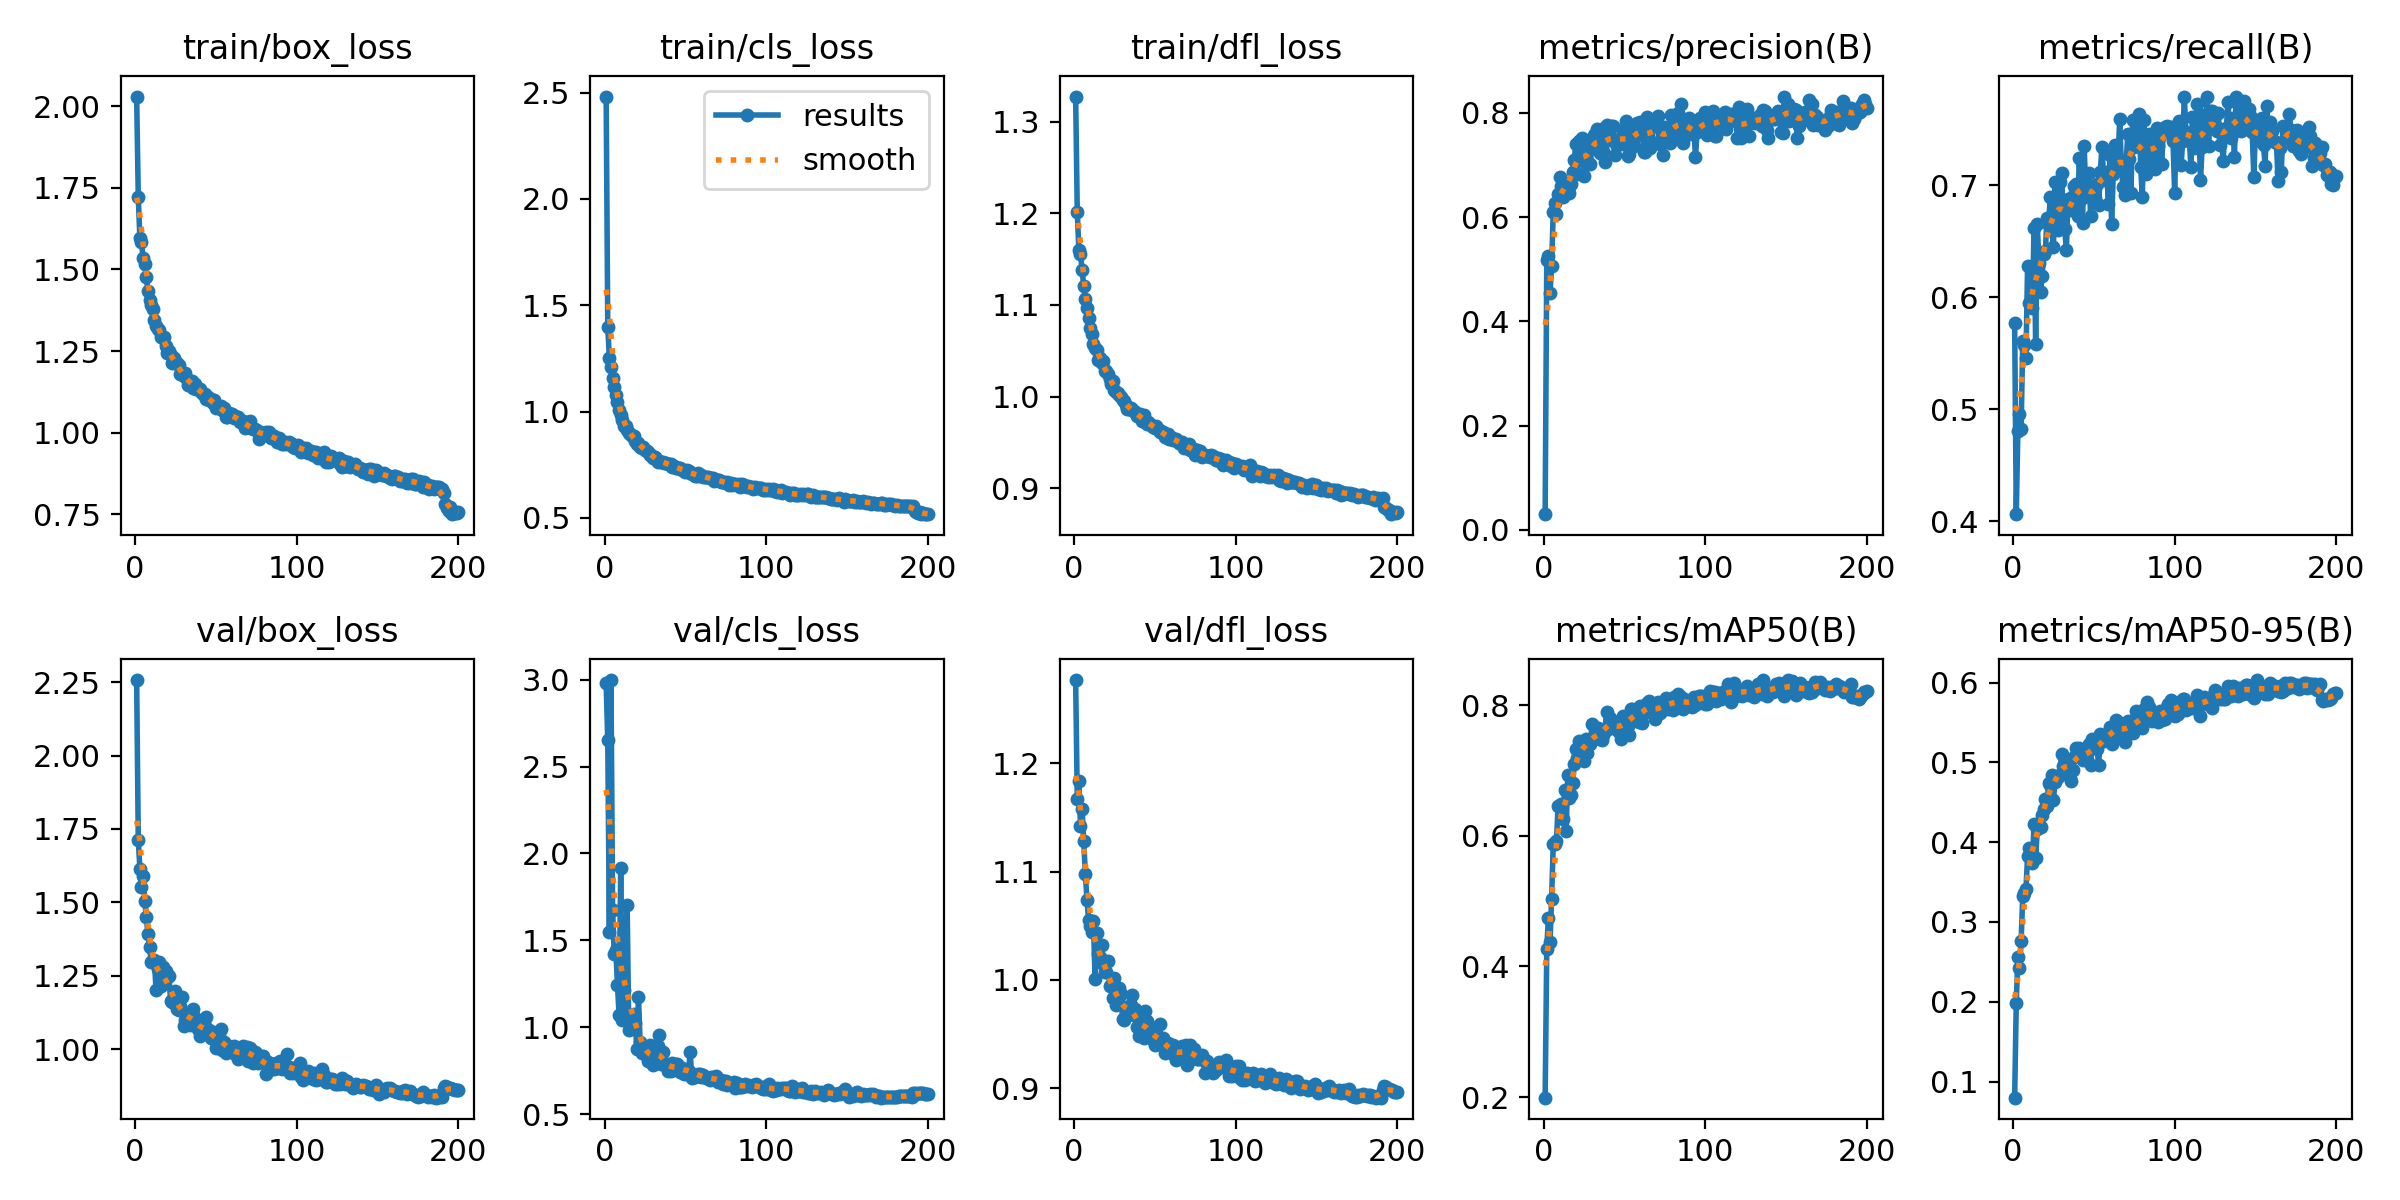

Source data for this figure (header and first rows):
epoch, time, train/box_loss, train/cls_loss, train/dfl_loss, metrics/precision(B), metrics/recall(B), metrics/mAP50(B), metrics/mAP50-95(B), val/box_loss, val/cls_loss, val/dfl_loss, lr/pg0, lr/pg1, lr/pg2
1, 21.07, 2.03, 2.482, 1.327, 0.03023, 0.5774, 0.199, 0.07988, 2.258, 2.979, 1.277, 0.0005461, 0.0005461, 0.0005461
2, 40.51, 1.723, 1.397, 1.201, 0.5176, 0.4063, 0.4269, 0.1988, 1.713, 2.65, 1.167, 0.001096, 0.001096, 0.001096
3, 58.43, 1.596, 1.252, 1.16, 0.526, 0.481, 0.4737, 0.2565, 1.614, 1.546, 1.183, 0.001641, 0.001641, 0.001641
4, 76.04, 1.583, 1.209, 1.156, 0.4542, 0.4957, 0.437, 0.2425, 1.552, 2.998, 1.142, 0.001642, 0.001642, 0.001642
5, 93.62, 1.534, 1.158, 1.138, 0.5059, 0.4822, 0.5034, 0.2757, 1.589, 1.675, 1.158, 0.001634, 0.001634, 0.001634
6, 111.9, 1.518, 1.118, 1.121, 0.6094, 0.5606, 0.5868, 0.3326, 1.504, 1.423, 1.129, 0.001626, 0.001626, 0.001626
7, 129.4, 1.476, 1.079, 1.106, 0.6263, 0.5577, 0.587, 0.3363, 1.449, 1.442, 1.098, 0.001617, 0.001617, 0.001617
8, 147.3, 1.433, 1.043, 1.097, 0.6053, 0.546, 0.5914, 0.3409, 1.392, 1.243, 1.074, 0.001609, 0.001609, 0.001609
9, 165.2, 1.407, 1.006, 1.086, 0.6446, 0.628, 0.6462, 0.3829, 1.349, 1.071, 1.055, 0.001601, 0.001601, 0.001601
10, 183.5, 1.39, 0.9842, 1.075, 0.6767, 0.5951, 0.6455, 0.3929, 1.297, 1.916, 1.05, 0.001593, 0.001593, 0.001593
11, 201.6, 1.38, 0.9595, 1.068, 0.6603, 0.5919, 0.6479, 0.388, 1.301, 1.044, 1.044, 0.001584, 0.001584, 0.001584
12, 219.1, 1.346, 0.9335, 1.058, 0.6396, 0.5906, 0.6263, 0.3745, 1.305, 1.216, 1.055, 0.001576, 0.001576, 0.001576
13, 236.6, 1.327, 0.9327, 1.053, 0.6651, 0.6623, 0.6696, 0.4231, 1.2, 1.043, 1.001, 0.001568, 0.001568, 0.001568
14, 254.4, 1.319, 0.9141, 1.051, 0.6645, 0.5579, 0.6073, 0.3797, 1.273, 1.704, 1.044, 0.00156, 0.00156, 0.00156
15, 271.9, 1.315, 0.8991, 1.04, 0.6497, 0.6657, 0.6924, 0.4159, 1.295, 0.9839, 1.024, 0.001551, 0.001551, 0.001551
16, 289.6, 1.295, 0.8936, 1.042, 0.6458, 0.6311, 0.6585, 0.4205, 1.215, 1.029, 1.021, 0.001543, 0.001543, 0.001543
17, 307.4, 1.291, 0.8843, 1.037, 0.6644, 0.6047, 0.663, 0.4193, 1.279, 1.016, 1.032, 0.001535, 0.001535, 0.001535
18, 325, 1.292, 0.8849, 1.039, 0.6874, 0.6191, 0.6804, 0.4342, 1.23, 1.074, 1.014, 0.001527, 0.001527, 0.001527
19, 342.9, 1.267, 0.8617, 1.028, 0.7097, 0.6389, 0.7093, 0.4415, 1.267, 1.024, 1.007, 0.001518, 0.001518, 0.001518
20, 360.6, 1.243, 0.8492, 1.028, 0.7396, 0.6411, 0.7322, 0.4543, 1.244, 0.8767, 1.007, 0.00151, 0.00151, 0.00151
21, 378, 1.252, 0.8534, 1.024, 0.6821, 0.6711, 0.7193, 0.4452, 1.249, 1.172, 1.018, 0.001502, 0.001502, 0.001502
22, 395.4, 1.237, 0.8353, 1.019, 0.746, 0.665, 0.7449, 0.4746, 1.163, 0.9161, 0.9943, 0.001494, 0.001494, 0.001494
23, 412.9, 1.215, 0.8311, 1.014, 0.7161, 0.6893, 0.7393, 0.4721, 1.162, 0.8527, 0.9956, 0.001485, 0.001485, 0.001485
24, 430.7, 1.229, 0.833, 1.016, 0.751, 0.6617, 0.7409, 0.4838, 1.157, 0.8636, 0.9831, 0.001477, 0.001477, 0.001477
25, 448.6, 1.212, 0.8198, 1.007, 0.6793, 0.645, 0.7146, 0.4534, 1.199, 0.8516, 1.002, 0.001469, 0.001469, 0.001469
26, 466.6, 1.214, 0.8136, 1.005, 0.7033, 0.7028, 0.7475, 0.4754, 1.137, 0.8705, 0.9765, 0.001461, 0.001461, 0.001461
27, 484.2, 1.207, 0.8105, 1.004, 0.703, 0.672, 0.7269, 0.4829, 1.134, 0.806, 0.9794, 0.001452, 0.001452, 0.001452
28, 501.7, 1.18, 0.7981, 1.001, 0.7357, 0.6602, 0.7445, 0.4822, 1.146, 0.8983, 0.9922, 0.001444, 0.001444, 0.001444
29, 519.4, 1.18, 0.7972, 0.9994, 0.7022, 0.7031, 0.7401, 0.4841, 1.177, 0.8091, 0.9871, 0.001436, 0.001436, 0.001436
30, 536.9, 1.172, 0.7818, 0.9963, 0.7391, 0.7111, 0.7717, 0.5109, 1.078, 0.7846, 0.9643, 0.001428, 0.001428, 0.001428
31, 555.2, 1.181, 0.7887, 0.9954, 0.7572, 0.6747, 0.7486, 0.4949, 1.1, 0.8395, 0.9634, 0.001419, 0.001419, 0.001419
32, 572.8, 1.164, 0.7759, 0.9909, 0.7591, 0.6609, 0.7516, 0.499, 1.115, 0.8056, 0.9747, 0.001411, 0.001411, 0.001411
33, 590.6, 1.145, 0.7652, 0.9868, 0.7693, 0.6419, 0.7496, 0.4966, 1.102, 0.8901, 0.975, 0.001403, 0.001403, 0.001403
34, 608.3, 1.15, 0.7669, 0.9861, 0.7335, 0.6879, 0.7647, 0.5018, 1.081, 0.9574, 0.9717, 0.001395, 0.001395, 0.001395
35, 626.1, 1.158, 0.7646, 0.9875, 0.7224, 0.6781, 0.7479, 0.4858, 1.129, 0.7874, 0.977, 0.001386, 0.001386, 0.001386
36, 643.9, 1.137, 0.7632, 0.9852, 0.7695, 0.6798, 0.747, 0.4765, 1.136, 0.855, 0.9859, 0.001378, 0.001378, 0.001378
37, 661.5, 1.148, 0.7577, 0.9846, 0.7277, 0.691, 0.7536, 0.4905, 1.107, 0.7913, 0.9672, 0.00137, 0.00137, 0.00137
38, 678.9, 1.134, 0.7598, 0.9826, 0.7055, 0.6995, 0.7607, 0.5066, 1.081, 0.7748, 0.9728, 0.001362, 0.001362, 0.001362
39, 696.7, 1.133, 0.7546, 0.9785, 0.7774, 0.7011, 0.7893, 0.5175, 1.069, 0.7476, 0.9568, 0.001353, 0.001353, 0.001353
40, 713.8, 1.135, 0.7526, 0.9788, 0.7471, 0.6726, 0.7636, 0.5111, 1.044, 0.7615, 0.948, 0.001345, 0.001345, 0.001345
41, 731.1, 1.123, 0.7518, 0.9804, 0.7492, 0.7241, 0.7794, 0.5179, 1.06, 0.7458, 0.955, 0.001337, 0.001337, 0.001337
42, 748.7, 1.119, 0.7382, 0.9729, 0.7741, 0.6883, 0.777, 0.5089, 1.076, 0.7961, 0.9611, 0.001329, 0.001329, 0.001329
43, 766.1, 1.117, 0.7446, 0.9798, 0.7746, 0.6662, 0.7717, 0.5035, 1.078, 0.7632, 0.9461, 0.00132, 0.00132, 0.00132
44, 783.8, 1.105, 0.7347, 0.9718, 0.7198, 0.735, 0.765, 0.5063, 1.111, 0.7869, 0.9709, 0.001312, 0.001312, 0.001312
45, 801.2, 1.108, 0.7351, 0.9701, 0.7412, 0.6966, 0.7653, 0.5099, 1.058, 0.7854, 0.9621, 0.001304, 0.001304, 0.001304
46, 818.5, 1.099, 0.7335, 0.9724, 0.7478, 0.6907, 0.7596, 0.5034, 1.064, 0.771, 0.9581, 0.001296, 0.001296, 0.001296
47, 835.7, 1.103, 0.7333, 0.9705, 0.7504, 0.7115, 0.7726, 0.5232, 1.037, 0.7442, 0.9477, 0.001287, 0.001287, 0.001287
48, 852.9, 1.09, 0.7237, 0.9677, 0.7405, 0.673, 0.7474, 0.4971, 1.058, 0.7635, 0.9547, 0.001279, 0.001279, 0.001279
49, 871, 1.101, 0.7277, 0.967, 0.7672, 0.6887, 0.7827, 0.529, 1.036, 0.7294, 0.9446, 0.001271, 0.001271, 0.001271
50, 888.3, 1.075, 0.7172, 0.9652, 0.7472, 0.6957, 0.7738, 0.5216, 1.002, 0.7439, 0.94, 0.001263, 0.001263, 0.001263
51, 906, 1.082, 0.7236, 0.9675, 0.7846, 0.6887, 0.7768, 0.521, 1.033, 0.733, 0.9443, 0.001254, 0.001254, 0.001254
52, 923.4, 1.078, 0.7202, 0.9647, 0.7183, 0.7012, 0.7685, 0.5162, 1.051, 0.7487, 0.9474, 0.001246, 0.001246, 0.001246
53, 941, 1.08, 0.7133, 0.9616, 0.7218, 0.6827, 0.7549, 0.4969, 1.068, 0.8574, 0.9589, 0.001238, 0.001238, 0.001238
54, 958, 1.068, 0.7071, 0.9622, 0.7686, 0.7118, 0.7934, 0.5358, 0.9979, 0.7078, 0.9422, 0.00123, 0.00123, 0.00123
55, 975.6, 1.074, 0.7063, 0.9609, 0.755, 0.734, 0.7939, 0.5276, 1.023, 0.7192, 0.9467, 0.001221, 0.001221, 0.001221
56, 992.9, 1.047, 0.6979, 0.9562, 0.7368, 0.7102, 0.7771, 0.5272, 0.9871, 0.7153, 0.9326, 0.001213, 0.001213, 0.001213
57, 1011, 1.048, 0.6978, 0.9556, 0.7557, 0.7051, 0.79, 0.5338, 1.005, 0.7198, 0.9362, 0.001205, 0.001205, 0.001205
58, 1028, 1.059, 0.7097, 0.9595, 0.7801, 0.7123, 0.7898, 0.5314, 1.011, 0.7334, 0.9414, 0.001197, 0.001197, 0.001197
59, 1046, 1.055, 0.6982, 0.9534, 0.768, 0.6835, 0.7746, 0.5336, 1.002, 0.7284, 0.9359, 0.001188, 0.001188, 0.001188
60, 1064, 1.057, 0.7008, 0.956, 0.7832, 0.727, 0.7979, 0.5445, 1, 0.7118, 0.9373, 0.00118, 0.00118, 0.00118
... 141 more rows
